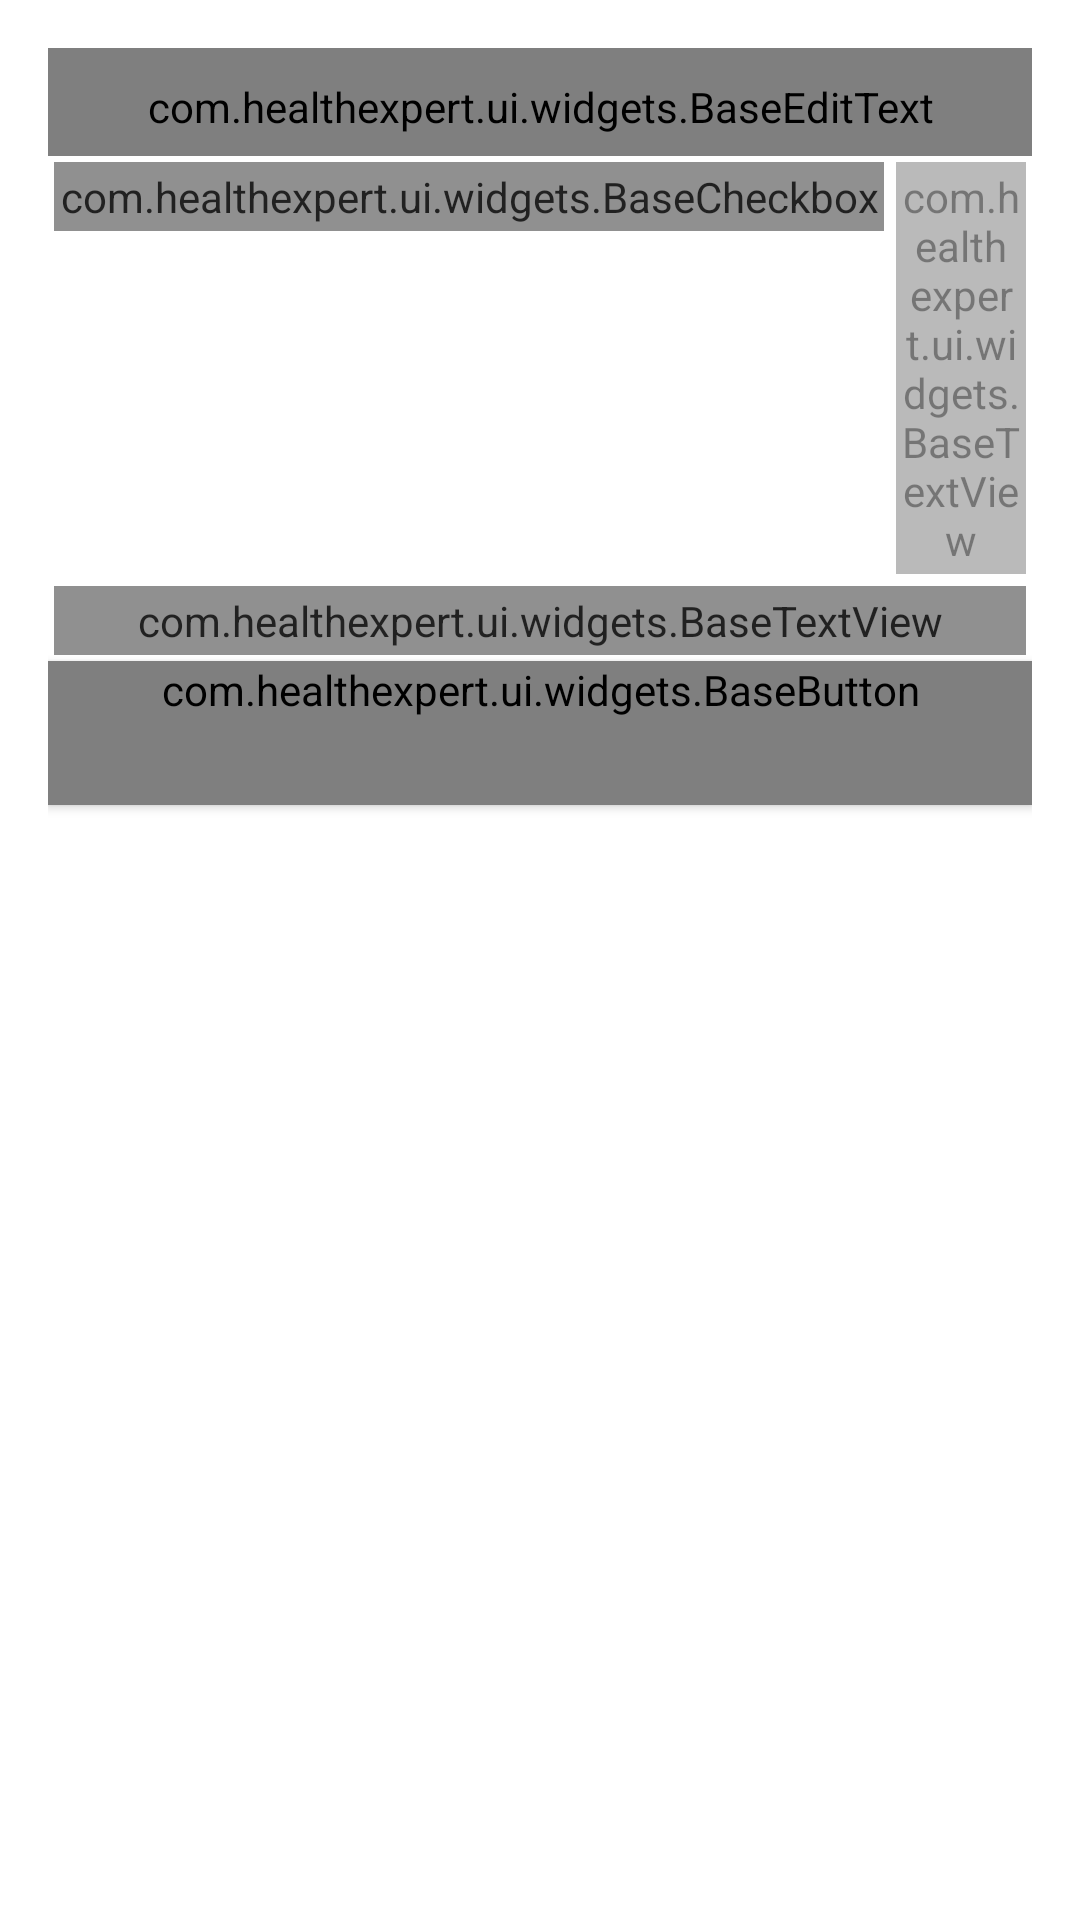

Produce the Android XML layout that renders to this screen, including the resource entries it uses.
<!-- AndroidManifest.xml: activity theme AppTheme -->
<!-- res/layout/activity_prediction.xml -->
<?xml version="1.0" encoding="utf-8"?>
<LinearLayout xmlns:android="http://schemas.android.com/apk/res/android"
    android:orientation="vertical" android:layout_width="match_parent"
    android:layout_height="match_parent">

    <LinearLayout
        android:id="@+id/dragView"
        android:layout_width="match_parent"
        android:layout_height="match_parent"
        android:background="@android:color/white"
        android:orientation="vertical"
        android:padding="16dp">

        <android.support.design.widget.TextInputLayout
            android:layout_width="match_parent"
            android:layout_height="wrap_content">

            <com.healthexpert.ui.widgets.BaseEditText
                android:id="@+id/etSymptom"
                style="@style/BaseEditText"
                android:layout_width="match_parent"
                android:layout_height="match_parent"
                android:clickable="true"
                android:focusable="false"
                android:hint="@string/select_symptoms" />
        </android.support.design.widget.TextInputLayout>

        <LinearLayout
            android:id="@+id/llParentStatus"
            android:layout_width="match_parent"
            android:layout_height="wrap_content">

            <com.healthexpert.ui.widgets.BaseCheckbox
                android:id="@+id/cbParentStatus"
                style="@style/PrimaryText"
                android:layout_width="wrap_content"
                android:layout_height="wrap_content" />

            <com.healthexpert.ui.widgets.BaseTextView
                style="@style/SecondaryText"
                android:layout_width="match_parent"
                android:layout_height="wrap_content"
                android:text="@string/include_paternal_details" />
        </LinearLayout>

        <com.healthexpert.ui.widgets.BaseTextView
            android:id="@+id/tvResults"
            style="@style/PrimaryText"
            android:layout_width="match_parent"
            android:layout_height="wrap_content" />

        <com.healthexpert.ui.widgets.BaseButton
            android:id="@+id/bSubmit"
            style="@style/BaseButton"
            android:layout_width="match_parent"
            android:layout_height="wrap_content"
            android:text="@string/submit" />
    </LinearLayout>
</LinearLayout>
<!-- resources referenced by this layout -->
<resources>
  <string name="include_paternal_details">Include Paternal Details</string>
  <string name="select_symptoms">Select Symptoms</string>
  <string name="submit">Submit</string>
  <style name="BaseButton" parent="Widget.AppCompat.Button">
          <item name="android:gravity">center_vertical|center_horizontal</item>
          <item name="android:textSize">16sp</item>
          <item name="android:background">@drawable/button_state</item>
          <item name="android:textColor">@android:color/white</item>
          <item name="font_name">@string/font_name_montserrat</item>
      </style>
  <style name="BaseEditText" parent="Widget.AppCompat.EditText">
          <item name="android:textSize">14sp</item>
          <item name="font_name">@string/font_name_montserrat</item>
      </style>
  <style name="PrimaryText" parent="TextAppearance.AppCompat.Large">
          <item name="android:textColor">@android:color/black</item>
          <item name="android:alpha">0.87</item>
          <item name="android:textSize">14sp</item>
          <item name="android:layout_margin">2dp</item>
          <item name="android:padding">2dp</item>
          
          <item name="font_name">@string/font_name_montserrat</item>
      </style>
  <style name="SecondaryText" parent="TextAppearance.AppCompat.Medium">
          <item name="android:textColor">@android:color/black</item>
          <item name="android:alpha">0.54</item>
          <item name="android:textSize">12sp</item>
          <item name="android:layout_margin">2dp</item>
          <item name="android:padding">2dp</item>
          <item name="font_name">@string/font_name_montserrat</item>
      </style>
  <style name="AppTheme" parent="Theme.AppCompat.Light.DarkActionBar">
          
          <item name="colorPrimary">@color/colorPrimary</item>
          <item name="colorPrimaryDark">@color/colorPrimaryDark</item>
          <item name="colorAccent">@color/colorAccent</item>
      </style>
  <string name="font_name_montserrat">montserrat</string>
  <color name="colorPrimary">#F48261</color>
  <color name="colorPrimaryDark">#F26E57</color>
  <color name="colorAccent">#B6E1E1</color>
</resources>
